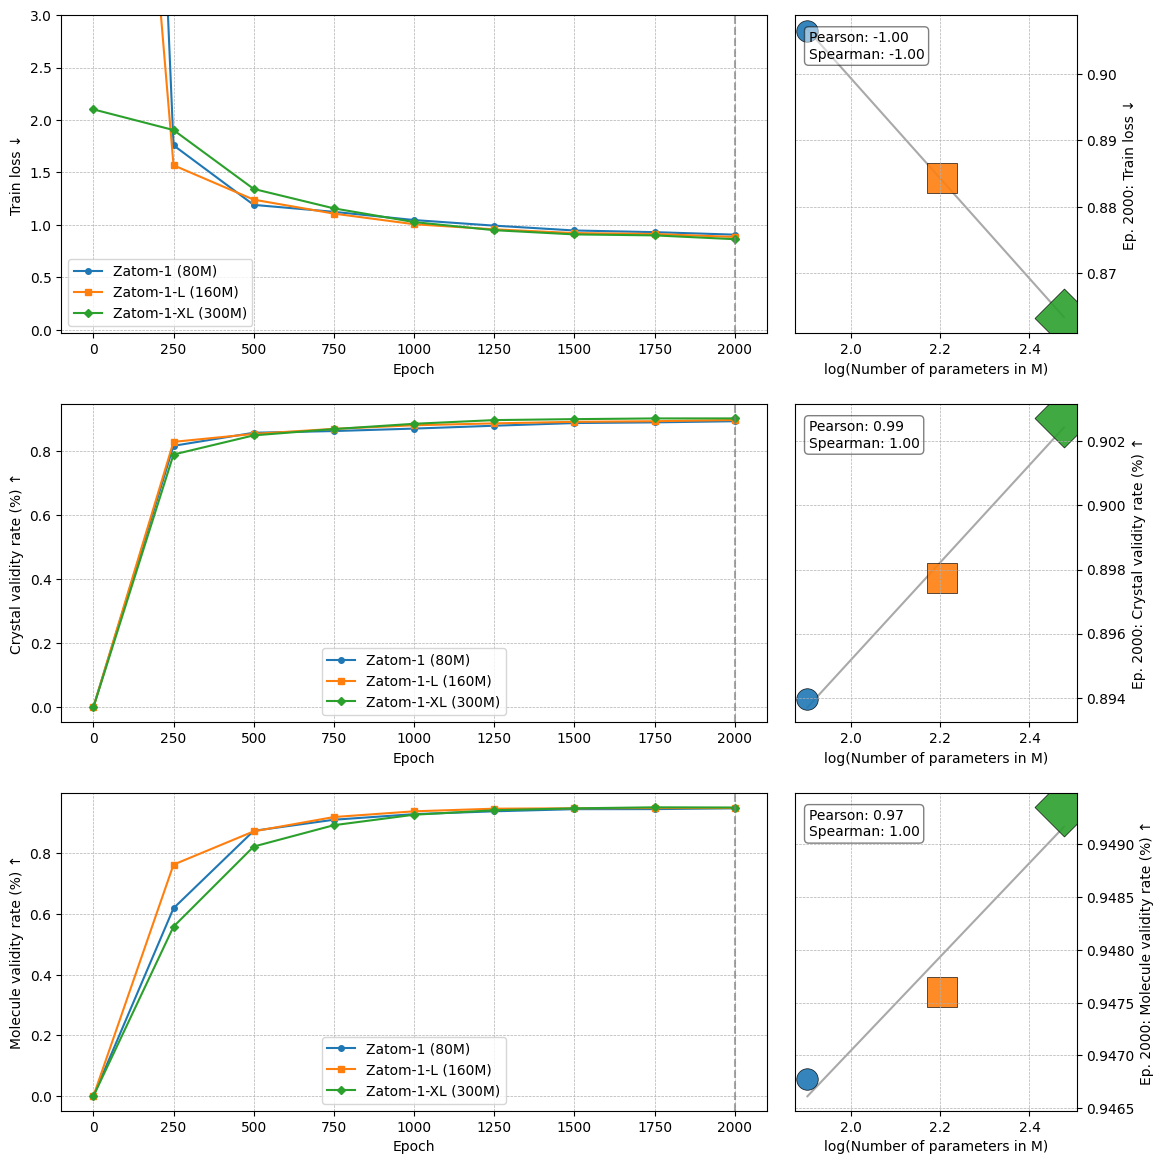

Recreate this plot in Python. (Note: this script raises an exception after producing the figure.)
"""Script to plot model scaling results including training loss, crystal validity, and molecule
validity."""

import os

import matplotlib.pyplot as plt
import numpy as np
import pandas as pd
from scipy.stats import pearsonr, spearmanr

# --- 1. Defining Data ---
df_loss = pd.DataFrame(
    {
        "epoch": {
            0: 0,
            1: 250,
            2: 500,
            3: 750,
            4: 1000,
            5: 1250,
            6: 1500,
            7: 1750,
            8: 2000,
        },
        "Zatom-1": {
            0: 19.64182,
            1: 1.75808,
            2: 1.1903,
            3: 1.124,
            4: 1.04569,
            5: 0.99231,
            6: 0.94617,
            7: 0.93031,
            8: 0.90646,
        },
        "Zatom-1-L": {
            0: 10.66805,
            1: 1.56799,
            2: 1.24015,
            3: 1.10702,
            4: 1.00602,
            5: 0.95718,
            6: 0.92139,
            7: 0.91278,
            8: 0.88432,
        },
        "Zatom-1-XL": {
            0: 2.10083,
            1: 1.90358,
            2: 1.34222,
            3: 1.15693,
            4: 1.0264,
            5: 0.94898,
            6: 0.90873,
            7: 0.89944,
            8: 0.86318,
        },
    }
)
df_crystal = pd.DataFrame(
    {
        "epoch": {
            0: 0,
            1: 250,
            2: 500,
            3: 750,
            4: 1000,
            5: 1250,
            6: 1500,
            7: 1750,
            8: 2000,
        },
        "Zatom-1": {
            0: 0.0,
            1: 0.81709,
            2: 0.85793,
            3: 0.86321,
            4: 0.87091,
            5: 0.87986,
            6: 0.88825,
            7: 0.89036,
            8: 0.89395,
        },
        "Zatom-1-L": {
            0: 0.0,
            1: 0.82945,
            2: 0.85425,
            3: 0.87011,
            4: 0.88129,
            5: 0.88723,
            6: 0.89203,
            7: 0.89399,
            8: 0.89774,
        },
        "Zatom-1-XL": {
            0: 0.0,
            1: 0.78988,
            2: 0.84974,
            3: 0.86944,
            4: 0.88591,
            5: 0.89744,
            6: 0.90045,
            7: 0.90265,
            8: 0.90272,
        },
    }
)
df_molecule = pd.DataFrame(
    {
        "epoch": {
            0: 0,
            1: 250,
            2: 500,
            3: 750,
            4: 1000,
            5: 1250,
            6: 1500,
            7: 1750,
            8: 2000,
        },
        "Zatom-1": {
            0: 0.0,
            1: 0.61825,
            2: 0.87266,
            3: 0.90917,
            4: 0.92757,
            5: 0.93686,
            6: 0.94389,
            7: 0.94408,
            8: 0.94678,
        },
        "Zatom-1-L": {
            0: 0.0,
            1: 0.76158,
            2: 0.87094,
            3: 0.91805,
            4: 0.93684,
            5: 0.94547,
            6: 0.94673,
            7: 0.94759,
            8: 0.9476,
        },
        "Zatom-1-XL": {
            0: 0.0,
            1: 0.55776,
            2: 0.82099,
            3: 0.89122,
            4: 0.92563,
            5: 0.94033,
            6: 0.94668,
            7: 0.94999,
            8: 0.94935,
        },
    }
)

# --- 2. Plotting ---

# Define model properties for consistency
models = {
    "Zatom-1": {"params": 80, "label": "Zatom-1 (80M)", "color": "#1f77b4", "marker": "o"},
    "Zatom-1-L": {"params": 160, "label": "Zatom-1-L (160M)", "color": "#ff7f0e", "marker": "s"},
    "Zatom-1-XL": {"params": 300, "label": "Zatom-1-XL (300M)", "color": "#2ca02c", "marker": "D"},
}

# Define plot configurations for each row
plot_configs = [
    {
        "title": "Train loss",
        "df": df_loss,
        "y_label_left": "Train loss ↓",
        "y_label_right": "Ep. 2000: Train loss ↓",
        "y_max": 3.0,
    },
    {
        "title": "Crystal validity",
        "df": df_crystal,
        "y_label_left": "Crystal validity rate (%) ↑",
        "y_label_right": "Ep. 2000: Crystal validity rate (%) ↑",
    },
    {
        "title": "Molecule validity",
        "df": df_molecule,
        "y_label_left": "Molecule validity rate (%) ↑",
        "y_label_right": "Ep. 2000: Molecule validity rate (%) ↑",
    },
]

# Create the 3x2 subplot grid
fig, axes = plt.subplots(3, 2, figsize=(12, 12), gridspec_kw={"width_ratios": [2.5, 1]})
plt.style.use("default")  # Use a standard style

# Get data at epoch 2000 for the correlation plots
epoch_2000_data = {}
for config in plot_configs:
    # Find the row closest to epoch 2000
    row_2000 = config["df"].iloc[(config["df"]["epoch"] - 2000).abs().argsort()[:1]]
    epoch_2000_data[config["title"]] = {
        model_name: row_2000[model_name].iloc[0] for model_name in models
    }

# Loop through each row configuration to create the plots
for i, config in enumerate(plot_configs):
    ax_left = axes[i, 0]
    ax_right = axes[i, 1]

    # --- LEFT PLOT: Metric vs. Epoch ---
    for model_name, props in models.items():
        ax_left.plot(
            config["df"]["epoch"],
            config["df"][model_name],
            label=props["label"],
            color=props["color"],
            marker=props["marker"],
            markersize=4,
            linestyle="-",
        )
        # Apply y-axis upper limit if provided in config (plotting functions don't accept y_max)
        if config.get("y_max", None) is not None:
            ymin, _ = ax_left.get_ylim()
            ax_left.set_ylim(ymin, config["y_max"])

    ax_left.axvline(x=2000, color="grey", linestyle="--", alpha=0.7)
    ax_left.set_xlabel("Epoch")
    ax_left.set_ylabel(config["y_label_left"])
    ax_left.legend()
    ax_left.grid(True, which="both", linestyle="--", linewidth=0.5)

    # --- RIGHT PLOT: Correlation at Epoch 2000 ---
    x_vals = np.log10([props["params"] for props in models.values()])
    y_vals = [epoch_2000_data[config["title"]][model_name] for model_name in models]
    sizes = [props["params"] * 3 for props in models.values()]  # Scale bubble size
    colors = [props["color"] for props in models.values()]
    markers = [props["marker"] for props in models.values()]

    # Scatter plot with scaled bubble sizes
    for x, y, size, color, marker in zip(x_vals, y_vals, sizes, colors, markers):
        ax_right.scatter(
            x, y, s=size, c=color, marker=marker, alpha=0.9, edgecolors="black", linewidth=0.5
        )

    # Calculate and plot trend line
    slope, intercept = np.polyfit(x_vals, y_vals, 1)
    ax_right.plot(x_vals, slope * np.array(x_vals) + intercept, color="darkgrey", zorder=0)

    # Calculate and display correlations
    pearson_val, _ = pearsonr(x_vals, y_vals)
    spearman_val, _ = spearmanr(x_vals, y_vals)
    corr_text = f"Pearson: {pearson_val:.2f}\nSpearman: {spearman_val:.2f}"
    ax_right.text(
        0.05,
        0.95,
        corr_text,
        transform=ax_right.transAxes,
        fontsize=10,
        verticalalignment="top",
        bbox=dict(boxstyle="round,pad=0.3", fc="white", alpha=0.5),
    )

    ax_right.set_xlabel("log(Number of parameters in M)")
    ax_right.set_ylabel(config["y_label_right"])
    ax_right.yaxis.set_label_position("right")
    ax_right.yaxis.tick_right()
    ax_right.grid(True, which="both", linestyle="--", linewidth=0.5)

# Final adjustments and saving the figure
plt.tight_layout(pad=2.0)
plt.savefig(os.path.join(os.path.dirname(__file__), "model_scaling_results.pdf"), dpi=300)
